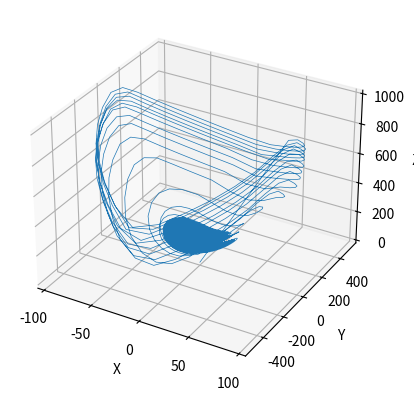

Reproduce this figure in Python.
import numpy as np
import matplotlib.pyplot as plt


class FixedPoint:
    def __init__(self, value, total_bits, integer_bits):
        self.total_bits = total_bits
        self.integer_bits = integer_bits
        self.fractional_bits = total_bits - integer_bits - 1
        self.max_val = (1 << (total_bits - 1)) - 1
        self.min_val = -(1 << (total_bits - 1))
        self.scale = 1 << self.fractional_bits
        self.value = self.float_to_fixed(value)

    def float_to_fixed(self, value):
        fixed_value = int(round(value * self.scale))
        if fixed_value > self.max_val:
            fixed_value = self.max_val
        elif fixed_value < self.min_val:
            fixed_value = self.min_val
        return fixed_value

    def fixed_to_float(self, fixed_value):
        return fixed_value / self.scale

    def __add__(self, other):
        return FixedPoint(self.fixed_to_float(self.value + other.value), self.total_bits, self.integer_bits)

    def __sub__(self, other):
        return FixedPoint(self.fixed_to_float(self.value - other.value), self.total_bits, self.integer_bits)

    def __mul__(self, other):
        result = (self.value * other.value) >> self.fractional_bits
        return FixedPoint(self.fixed_to_float(result), self.total_bits, self.integer_bits)

    def __truediv__(self, other):
        result = (self.value << self.fractional_bits) // other.value
        return FixedPoint(self.fixed_to_float(result), self.total_bits, self.integer_bits)

    def to_float(self):
        return self.fixed_to_float(self.value)

# Define las ecuaciones del sistema de Lorenz en punto fijo


def lorenz_equations_fixed(X, sigma, rho, beta):
    x, y, z = X
    dx = sigma * (y - x)
    dy = x * (rho - z) - y
    dz = x * y - beta * z
    return dx, dy, dz

# Método de Euler hacia adelante con punto fijo


def euler_forward_fixed(X, h, sigma, rho, beta):
    dx, dy, dz = lorenz_equations_fixed(X, sigma, rho, beta)
    X = [X[0] + h * dx, X[1] + h * dy, X[2] + h * dz]
    return X

# Función principal para simular el sistema de Lorenz


def simulate_lorenz_fixed(h, iterations, transient, sigma, rho, beta, total_bits=32, integer_bits=13):
    # Convertir los parámetros a punto fijo
    sigma = FixedPoint(sigma, total_bits, integer_bits)
    rho = FixedPoint(rho, total_bits, integer_bits)
    beta = FixedPoint(beta, total_bits, integer_bits)
    h = FixedPoint(h, total_bits, integer_bits)

    # Condiciones iniciales
    x0 = FixedPoint(-10.261005765339908, total_bits, integer_bits)
    y0 = FixedPoint(10.261005765339908, total_bits, integer_bits)
    z0 = FixedPoint(134.280424986204, total_bits, integer_bits)
    X = [x0, y0, z0]

    # Simular el sistema
    sol = np.zeros((iterations + 1, 3))
    sol[0] = [x0.to_float(), y0.to_float(), z0.to_float()]

    for i in range(iterations):
        X = euler_forward_fixed(X, h, sigma, rho, beta)
        sol[i + 1] = [X[0].to_float(), X[1].to_float(), X[2].to_float()]

        # Condición de paro por desbordamiento
        if abs(X[0].to_float()) > 1E3 or abs(X[1].to_float()) > 1E3 or abs(X[2].to_float()) > 1E3:
            break

    # Quitar el transitorio
    sol = sol[transient:, :]

    # Graficar los atractores de Lorenz
    fig = plt.figure()
    ax = fig.add_subplot(111, projection='3d')
    ax.plot(sol[:, 0], sol[:, 1], sol[:, 2], lw=0.5)
    ax.set_xlabel('X')
    ax.set_ylabel('Y')
    ax.set_zlabel('Z')
    plt.show()


# Parámetros de entrada
h = 0.00894
iterations = 1000000
transient = 50000
sigma, rho, beta = 5.301300510626442808e+00, 1.352804249862039967e+02, 7.840922407503264635e-01

# Ejecutar la simulación
simulate_lorenz_fixed(h, iterations, transient, sigma, rho, beta)
